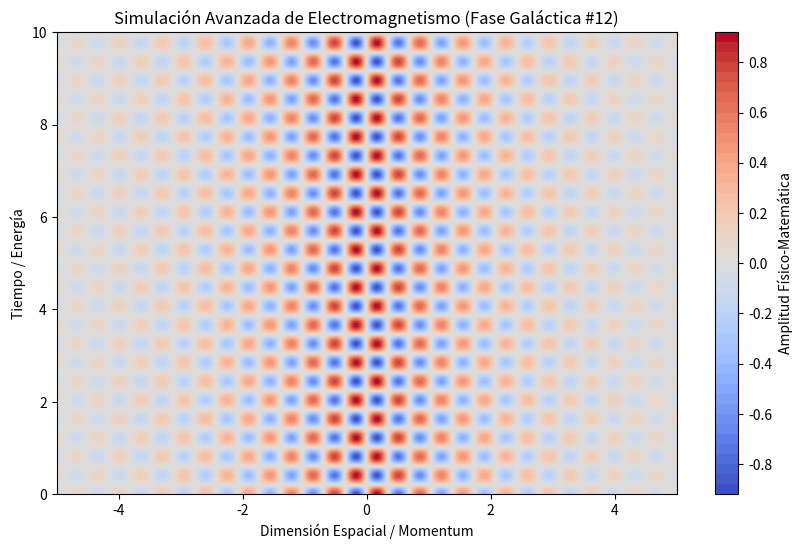

This chart was generated by the following Python code:
%matplotlib inline
# Simulación Galáctica: Electromagnetismo - Variante 12
import numpy as np
import matplotlib.pyplot as plt

# Parámetros Físicos Aleatorios
param_1 = 9.057
param_2 = 7.718
param_3 = 0.493

t = np.linspace(0, 10, 500)
x = np.linspace(-5, 5, 500)
X, T = np.meshgrid(x, t)

# Ecuación Base (Avanzada)
Z = np.sin(X * param_1) * np.cos(T * param_2) * np.exp(-np.abs(X) * param_3)

plt.figure(figsize=(10, 6))
plt.contourf(X, T, Z, 50, cmap='coolwarm')
plt.colorbar(label='Amplitud Físico-Matemática')
plt.title(r'Simulación Avanzada de Electromagnetismo (Fase Galáctica #12)')
plt.xlabel('Dimensión Espacial / Momentum')
plt.ylabel('Tiempo / Energía')
plt.show()
